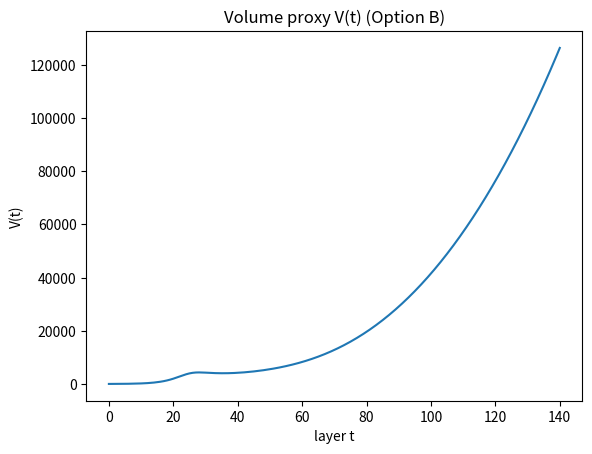
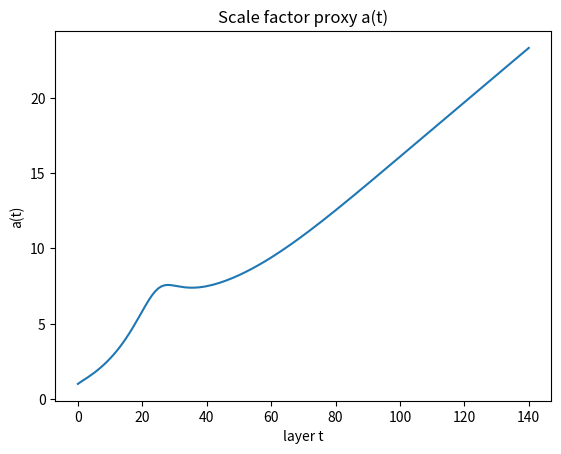
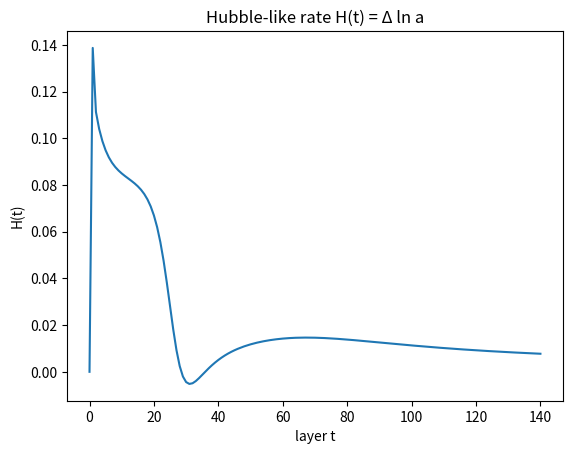
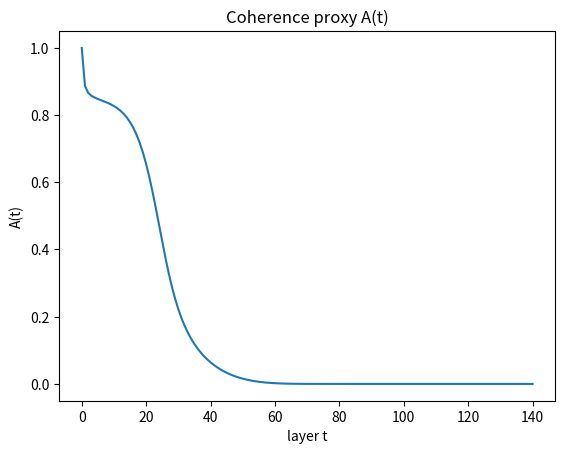
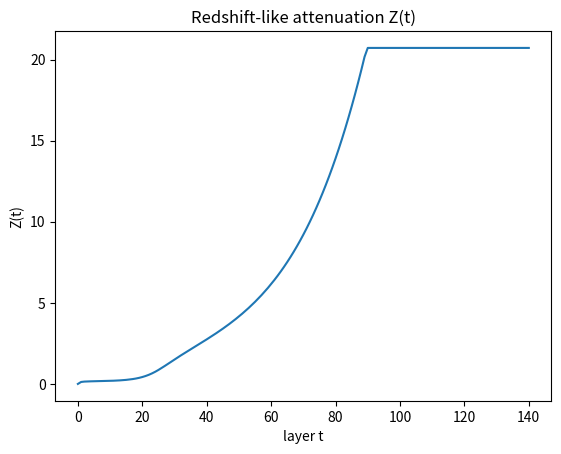
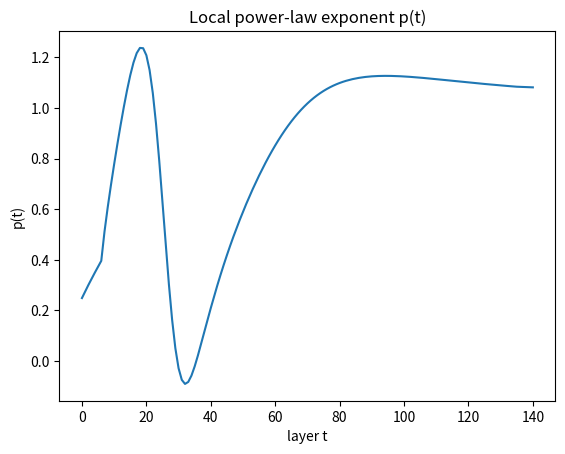

Source code (Python) for these figures, in order:
#!/usr/bin/env python3
"""
Null-boundary toy cosmology (Option B): natural inflation exit via coherence-gated braking.

Mechanism:
- Early coherence A ~ 1 -> braking gate ~ 0 -> rapid growth (inflation-like).
- As coherence decays -> braking turns on smoothly -> graceful inflation exit.

Toy dynamics:
  rho_t = V_t / (1+t)^3                     (dilution proxy)
  gate  = (1 - A_t)^q                        (coherence gate)

  V_{t+1} = V_t * base^(1 + kappa*A_t)
            * exp(-B * gate * rho_t^r)
            + geometric_floor

  A_{t+1} = A_t * exp(-beta*rho_t - beta2*V_t)

Derived proxies:
  a(t) = (V/V0)^(1/3)
  H(t) = Δ ln a
  Z(t) = -ln A
  p(t) = local slope in log a vs log t  (a ~ t^p locally)
"""

import numpy as np
import matplotlib.pyplot as plt


# ---------------------------
# Utility
# ---------------------------

def clip(x, lo, hi):
    return lo if x < lo else (hi if x > hi else x)


def local_power_exponent(t, a, win=11):
    """
    Estimate local p(t) where a ~ t^p via sliding regression.
    """
    n = len(t)
    p = np.full(n, np.nan, dtype=float)
    half = win // 2
    eps = 1e-12

    for i in range(n):
        j0 = max(1, i - half)        # exclude t=0
        j1 = min(n, i + half + 1)

        tt = t[j0:j1]
        aa = a[j0:j1]

        if np.any(tt <= 0) or np.any(aa <= 0):
            continue

        x = np.log(tt + eps)
        y = np.log(aa + eps)

        xm, ym = x.mean(), y.mean()
        denom = np.sum((x - xm)**2)
        if denom < 1e-14:
            continue

        p[i] = np.sum((x - xm)*(y - ym)) / denom

    return p


# ---------------------------
# Core Simulation (Option B)
# ---------------------------

def run_sim(
    T=140,
    V0=10.0,

    # growth
    base=1.13,
    kappa=1.25,

    # coherence
    A0=0.999,
    beta=0.012,
    beta2=0.00003,
    A_floor=1e-9,

    # braking
    brake_strength=2.2,
    brake_power=2.4,
    rho_power=1.0,

    geometric_floor=2.0
):

    t = np.arange(T + 1, dtype=float)
    V = np.zeros(T + 1)
    A = np.zeros(T + 1)

    V[0] = V0
    A[0] = A0

    for i in range(T):

        # dilution density proxy
        rho = V[i] / ((1.0 + t[i])**3)

        # coherence gate
        gate = (max(0.0, 1.0 - A[i]))**brake_power

        growth_factor = base**(1.0 + kappa*A[i])
        brake_factor  = np.exp(-brake_strength * gate * (rho**rho_power))

        V_next = V[i] * growth_factor * brake_factor + geometric_floor
        V[i+1] = max(geometric_floor, V_next)

        # coherence decay
        A_next = A[i] * np.exp(-beta*rho - beta2*V[i])
        A[i+1] = clip(A_next, A_floor, 1.0)

    # ---------------------------
    # Derived quantities
    # ---------------------------

    eps = 1e-12
    a = (V / V[0])**(1.0/3.0)

    ln_a = np.log(a + eps)
    H = np.zeros_like(a)
    H[1:] = ln_a[1:] - ln_a[:-1]

    Z = -np.log(A + eps)

    p = local_power_exponent(t, a)

    return t, V, a, H, A, Z, p


# ---------------------------
# Run + Plot
# ---------------------------

if __name__ == "__main__":

    t, V, a, H, A, Z, p = run_sim()

    plt.figure()
    plt.plot(t, V)
    plt.title("Volume proxy V(t) (Option B)")
    plt.xlabel("layer t")
    plt.ylabel("V(t)")
    plt.show()

    plt.figure()
    plt.plot(t, a)
    plt.title("Scale factor proxy a(t)")
    plt.xlabel("layer t")
    plt.ylabel("a(t)")
    plt.show()

    plt.figure()
    plt.plot(t, H)
    plt.title("Hubble-like rate H(t) = Δ ln a")
    plt.xlabel("layer t")
    plt.ylabel("H(t)")
    plt.show()

    plt.figure()
    plt.plot(t, A)
    plt.title("Coherence proxy A(t)")
    plt.xlabel("layer t")
    plt.ylabel("A(t)")
    plt.show()

    plt.figure()
    plt.plot(t, Z)
    plt.title("Redshift-like attenuation Z(t)")
    plt.xlabel("layer t")
    plt.ylabel("Z(t)")
    plt.show()

    plt.figure()
    plt.plot(t, p)
    plt.title("Local power-law exponent p(t)")
    plt.xlabel("layer t")
    plt.ylabel("p(t)")
    plt.show()
